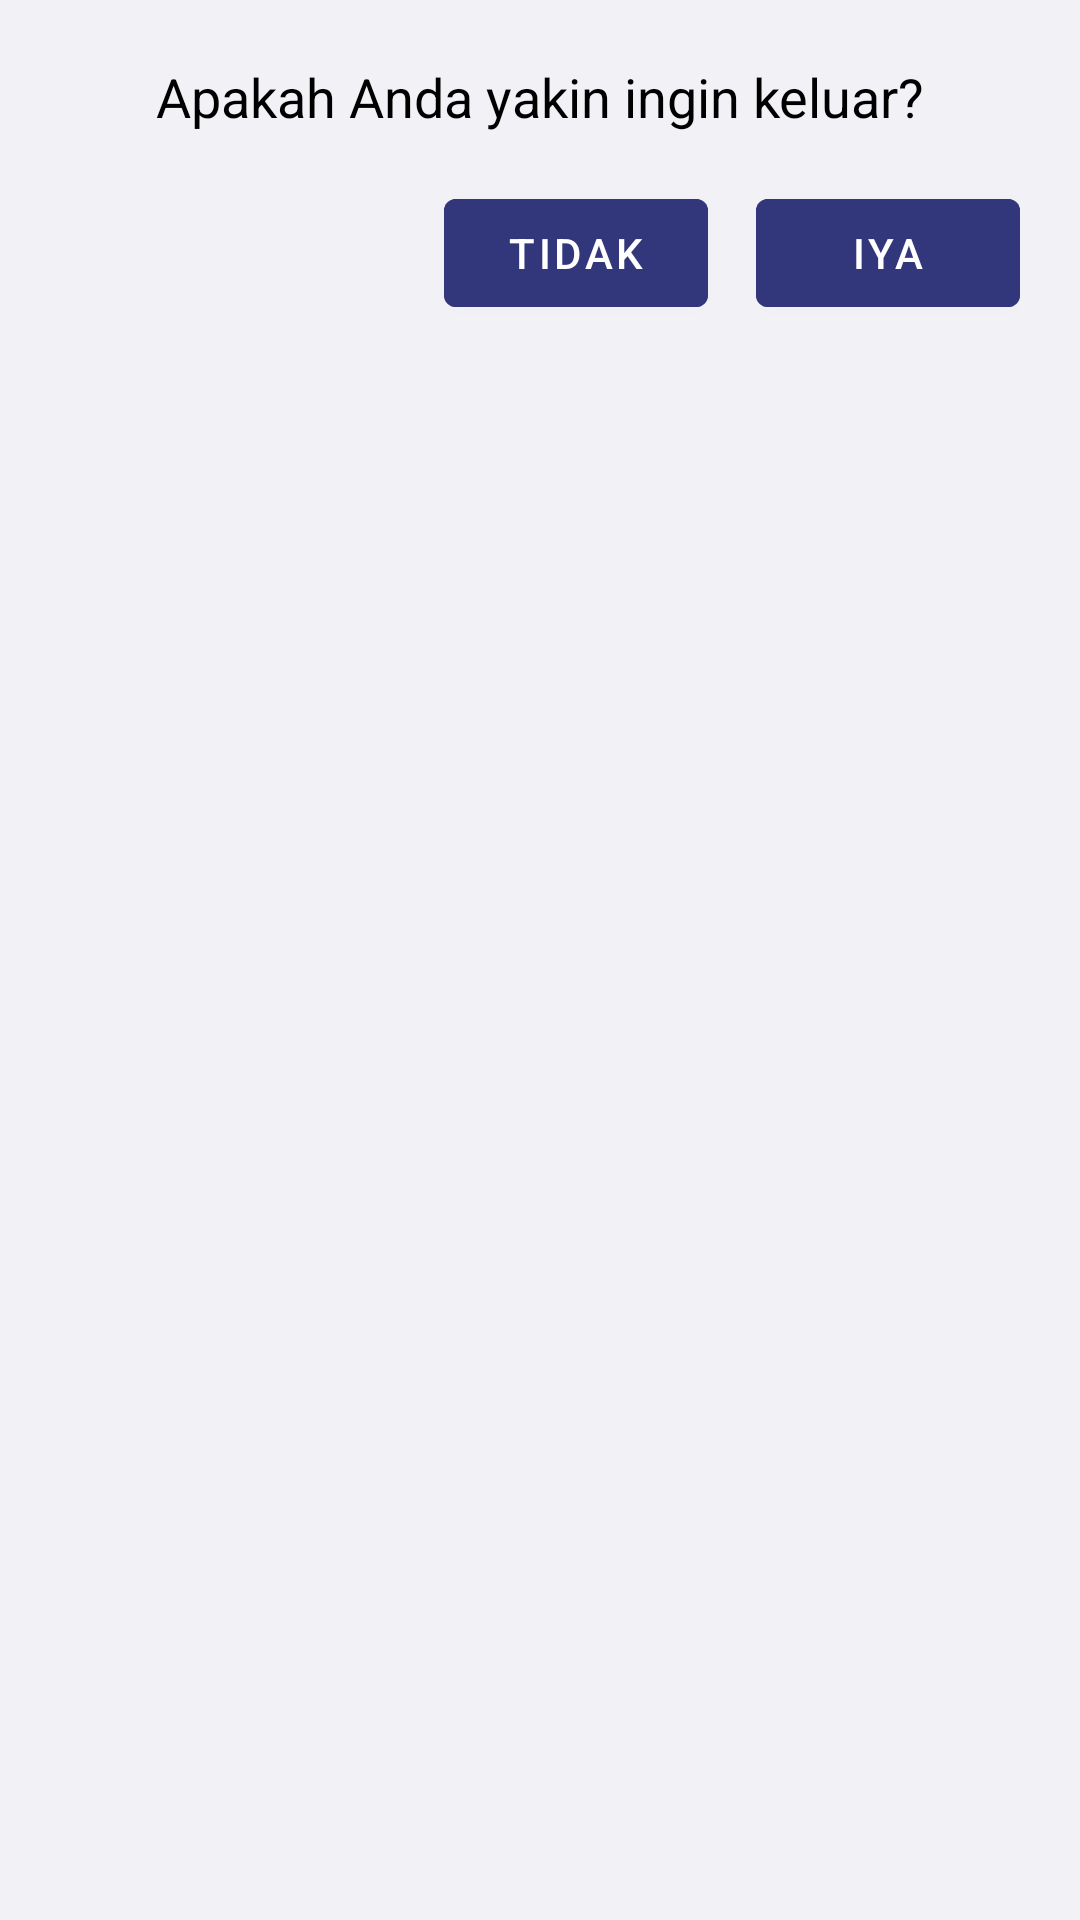

The Android layout XML behind this screen, and the referenced resources:
<!-- AndroidManifest.xml: application theme Theme.MyApplicationNew -->
<!-- res/layout/dialog_logout.xml -->
<androidx.constraintlayout.widget.ConstraintLayout xmlns:android="http://schemas.android.com/apk/res/android"
    android:layout_width="wrap_content"
    android:layout_height="wrap_content"
    xmlns:app="http://schemas.android.com/apk/res-auto"
    android:background="@color/light_blue"
    android:padding="20dp">

    <TextView
        android:id="@+id/dialogTitle"
        android:layout_width="wrap_content"
        android:layout_height="wrap_content"
        android:text="Apakah Anda yakin ingin keluar?"
        android:textSize="18sp"
        android:textColor="@color/black"
        android:layout_marginBottom="16dp"
        app:layout_constraintEnd_toEndOf="parent"
        app:layout_constraintStart_toStartOf="parent"
        app:layout_constraintTop_toTopOf="parent" />

    <LinearLayout
        android:layout_width="match_parent"
        android:layout_height="wrap_content"
        android:orientation="horizontal"
        android:gravity="end"
        android:layout_marginTop="16dp"
        app:layout_constraintTop_toBottomOf="@id/dialogTitle">

        <Button
            android:id="@+id/btnCancel"
            android:layout_width="wrap_content"
            android:layout_height="wrap_content"
            android:text="Tidak"
            android:backgroundTint="@color/dark_blue"
            android:textColor="@color/white"
            android:layout_marginEnd="16dp" />

        <Button
            android:id="@+id/btnConfirm"
            android:layout_width="wrap_content"
            android:layout_height="wrap_content"
            android:text="Iya"
            android:gravity="center"
            android:backgroundTint="@color/dark_blue"
            android:textColor="@color/white" />
    </LinearLayout>
</androidx.constraintlayout.widget.ConstraintLayout>
<!-- resources referenced by this layout -->
<resources>
  <color name="black">#FF000000</color>
  <color name="dark_blue">#32367a</color>
  <color name="light_blue">#f2f1f6</color>
  <color name="white">#FFFFFFFF</color>
  <style name="Theme.MyApplicationNew" parent="Base.Theme.MyApplicationNew" />
  <style name="Base.Theme.MyApplicationNew" parent="Theme.MaterialComponents.DayNight.NoActionBar">
          <item name="colorPrimary">@color/my_primary</item>
          <item name="colorPrimaryVariant">@color/my_primary</item>
          <item name="colorOnPrimary">@color/colorWhite</item>
  
          <item name="colorSecondary">@color/my_secondary</item>
          <item name="colorSecondaryVariant">@color/my_secondary</item>
          <item name="colorOnSecondary">@color/black</item>
  
          <item name="android:statusBarColor">@color/dark_blue</item>
      </style>
  <color name="my_primary">#5E35B1</color>
  <color name="my_secondary">#673AB7</color>
</resources>
